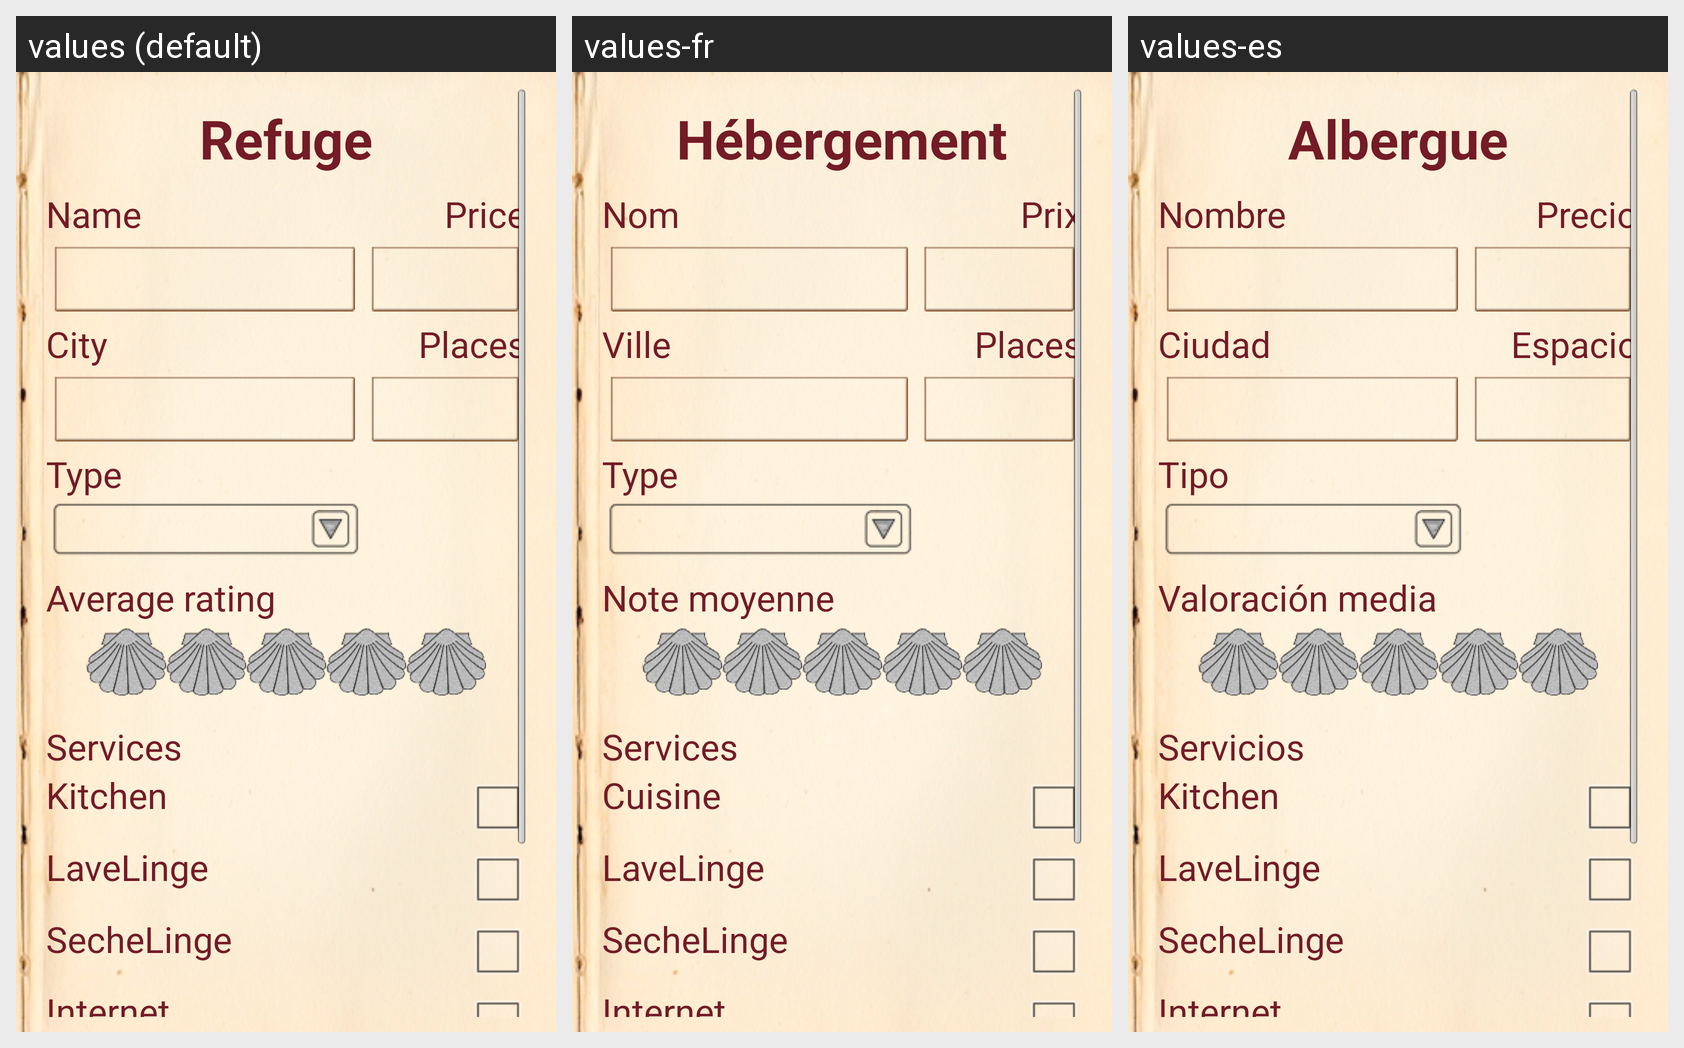

This grid shows one Android layout under several languages. Give, for every string resource on the screen, its name, the default text and each shown locale's text.
Android screen res/layout/layout_caminovox_new_albergue_activity.xml rendered under 3 locales, left to right: values (default), values-fr, values-es. Device: Nexus 5 (rendered at 1080×1920; each locale shown at half size, 540×960, under a caption strip naming it); theme android:Theme.NoTitleBar.
Strings drawn on this screen, with the default value and each locale's value (text and hints the layout hard-codes, and strings that could not be matched under every locale, appear in the picture but are not listed):

TitreCaminoVoxNewAlbergue
  values: Refuge
  values-fr: Hébergement
  values-es: Albergue

TexteAlbergueNom
  values: Name
  values-fr: Nom
  values-es: Nombre

TexteAlbergueVille
  values: City
  values-fr: Ville
  values-es: Ciudad

TexteAlbergueType
  values: Type
  values-fr: Type
  values-es: Tipo

TexteAlberguePrix
  values: Price
  values-fr: Prix
  values-es: Precio

TexteAlbergueNBPlaces
  values: Places
  values-fr: Places
  values-es: Espacio

TexteAlbergueNote
  values: Average rating
  values-fr: Note moyenne
  values-es: Valoración media

TexteAlbergueServices
  values: Services
  values-fr: Services
  values-es: Servicios

TexteAlbergueCuisine
  values: Kitchen
  values-fr: Cuisine
  values-es: Kitchen  [not translated; the default value is used]

TexteAlbergueLaveLinge
  values: LaveLinge
  values-fr: LaveLinge
  values-es: LaveLinge  [not translated; the default value is used]

TexteAlbergueSecheLinge
  values: SecheLinge
  values-fr: SecheLinge
  values-es: SecheLinge  [not translated; the default value is used]

TexteAlbergueInternet
  values: Internet
  values-fr: Internet
  values-es: Internet  [not translated; the default value is used]
